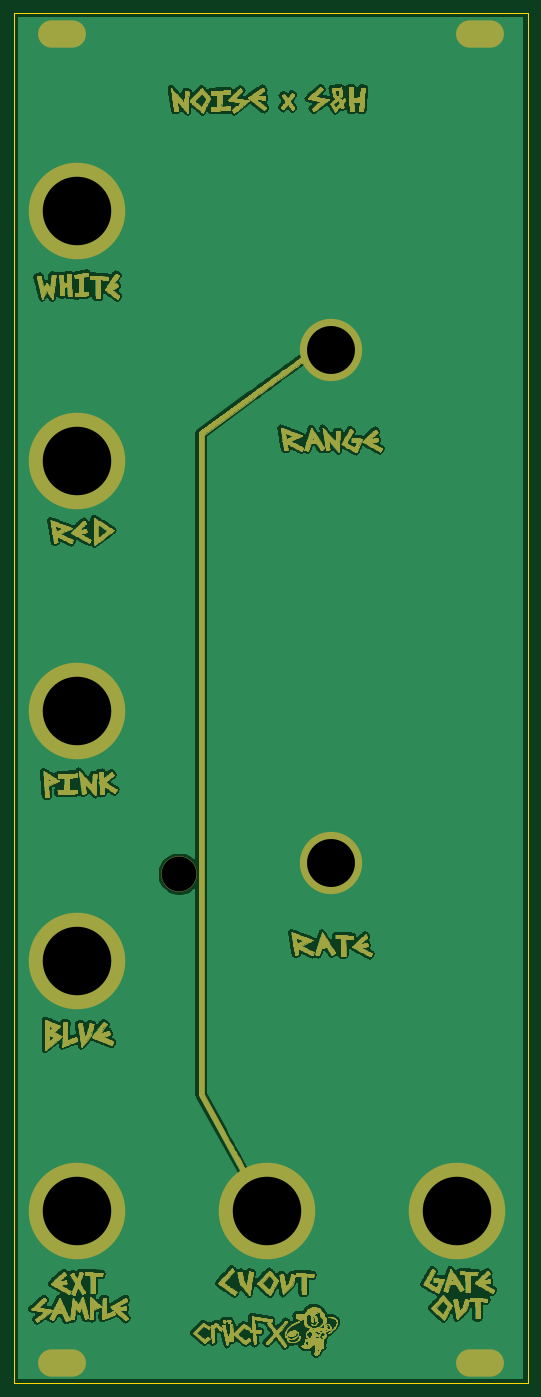
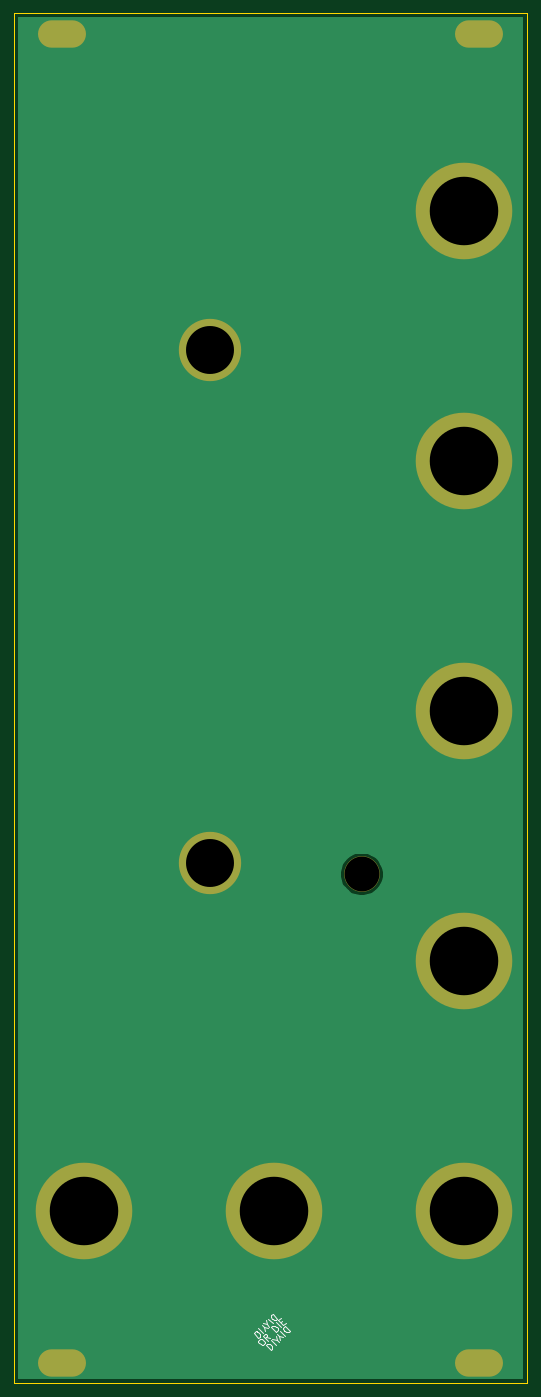
Circuit board: 11 layer files. Board 75.0 x 200.0 mm.
- bottom_copper: NOISE_x_S_and_H-B_Cu.gbr (3829 bytes)
- bottom_mask: NOISE_x_S_and_H-B_Mask.gbr (1417 bytes)
- paste: NOISE_x_S_and_H-B_Paste.gbr (481 bytes)
- bottom_silk: NOISE_x_S_and_H-B_SilkS.gbr (3914 bytes)
- outline: NOISE_x_S_and_H-Edge_Cuts.gbr (718 bytes)
- top_copper: NOISE_x_S_and_H-F_Cu.gbr (1185034 bytes)
- top_mask: NOISE_x_S_and_H-F_Mask.gbr (400311 bytes)
- paste: NOISE_x_S_and_H-F_Paste.gbr (481 bytes)
- top_silk: NOISE_x_S_and_H-F_SilkS.gbr (482 bytes)
- drill: NOISE_x_S_and_H-NPTH.drl (314 bytes)
- drill: NOISE_x_S_and_H-PTH.drl (699 bytes)

=== bottom_copper: NOISE_x_S_and_H-B_Cu.gbr ===
%TF.GenerationSoftware,KiCad,Pcbnew,(5.1.6)-1*%
%TF.CreationDate,2020-06-22T20:05:39-05:00*%
%TF.ProjectId,NOISE_x_S_and_H,4e4f4953-455f-4785-9f53-5f616e645f48,rev?*%
%TF.SameCoordinates,Original*%
%TF.FileFunction,Copper,L2,Bot*%
%TF.FilePolarity,Positive*%
%FSLAX46Y46*%
G04 Gerber Fmt 4.6, Leading zero omitted, Abs format (unit mm)*
G04 Created by KiCad (PCBNEW (5.1.6)-1) date 2020-06-22 20:05:39*
%MOMM*%
%LPD*%
G01*
G04 APERTURE LIST*
%TA.AperFunction,ComponentPad*%
%ADD10O,6.900000X3.900000*%
%TD*%
%TA.AperFunction,ComponentPad*%
%ADD11C,14.000000*%
%TD*%
%TA.AperFunction,ComponentPad*%
%ADD12C,9.000000*%
%TD*%
%TA.AperFunction,Conductor*%
%ADD13C,0.254000*%
%TD*%
G04 APERTURE END LIST*
D10*
%TO.P,REF\u002A\u002A,*%
%TO.N,GND*%
X-3950000Y-202000000D03*
%TD*%
D11*
%TO.P,REF\u002A\u002A,CV*%
%TO.N,GND*%
X26028000Y-179890000D03*
%TD*%
%TO.P,REF\u002A\u002A,G*%
%TO.N,GND*%
X53778000Y-179890000D03*
%TD*%
%TO.P,REF\u002A\u002A,B*%
%TO.N,GND*%
X-1722000Y-143390000D03*
%TD*%
%TO.P,REF\u002A\u002A,S*%
%TO.N,GND*%
X-1722000Y-179890000D03*
%TD*%
%TO.P,REF\u002A\u002A,P*%
%TO.N,GND*%
X-1722000Y-70390000D03*
%TD*%
%TO.P,REF\u002A\u002A,R*%
%TO.N,GND*%
X-1722000Y-106890000D03*
%TD*%
%TO.P,REF\u002A\u002A,W*%
%TO.N,GND*%
X-1722000Y-33890000D03*
%TD*%
D10*
%TO.P,REF\u002A\u002A,*%
%TO.N,GND*%
X57050000Y-8000000D03*
%TD*%
%TO.P,REF\u002A\u002A,*%
%TO.N,GND*%
X-3950000Y-8000000D03*
%TD*%
D12*
%TO.P,REF\u002A\u002A,RV2*%
%TO.N,GND*%
X35370946Y-54110000D03*
%TD*%
%TO.P,REF\u002A\u002A,RV3*%
%TO.N,GND*%
X35370946Y-129110946D03*
%TD*%
D10*
%TO.P,REF\u002A\u002A,*%
%TO.N,GND*%
X57050000Y-202000000D03*
%TD*%
D13*
%TO.N,GND*%
G36*
X63314999Y-204265000D02*
G01*
X-10214999Y-204265000D01*
X-10214999Y-130406305D01*
X10055000Y-130406305D01*
X10055000Y-131033695D01*
X10177398Y-131649030D01*
X10417489Y-132228663D01*
X10766049Y-132750319D01*
X11209681Y-133193951D01*
X11731337Y-133542511D01*
X12310970Y-133782602D01*
X12926305Y-133905000D01*
X13553695Y-133905000D01*
X14169030Y-133782602D01*
X14748663Y-133542511D01*
X15270319Y-133193951D01*
X15713951Y-132750319D01*
X16062511Y-132228663D01*
X16302602Y-131649030D01*
X16425000Y-131033695D01*
X16425000Y-130406305D01*
X16302602Y-129790970D01*
X16062511Y-129211337D01*
X15713951Y-128689681D01*
X15270319Y-128246049D01*
X14748663Y-127897489D01*
X14169030Y-127657398D01*
X13553695Y-127535000D01*
X12926305Y-127535000D01*
X12310970Y-127657398D01*
X11731337Y-127897489D01*
X11209681Y-128246049D01*
X10766049Y-128689681D01*
X10417489Y-129211337D01*
X10177398Y-129790970D01*
X10055000Y-130406305D01*
X-10214999Y-130406305D01*
X-10214999Y-5735000D01*
X63315000Y-5735000D01*
X63314999Y-204265000D01*
G37*
X63314999Y-204265000D02*
X-10214999Y-204265000D01*
X-10214999Y-130406305D01*
X10055000Y-130406305D01*
X10055000Y-131033695D01*
X10177398Y-131649030D01*
X10417489Y-132228663D01*
X10766049Y-132750319D01*
X11209681Y-133193951D01*
X11731337Y-133542511D01*
X12310970Y-133782602D01*
X12926305Y-133905000D01*
X13553695Y-133905000D01*
X14169030Y-133782602D01*
X14748663Y-133542511D01*
X15270319Y-133193951D01*
X15713951Y-132750319D01*
X16062511Y-132228663D01*
X16302602Y-131649030D01*
X16425000Y-131033695D01*
X16425000Y-130406305D01*
X16302602Y-129790970D01*
X16062511Y-129211337D01*
X15713951Y-128689681D01*
X15270319Y-128246049D01*
X14748663Y-127897489D01*
X14169030Y-127657398D01*
X13553695Y-127535000D01*
X12926305Y-127535000D01*
X12310970Y-127657398D01*
X11731337Y-127897489D01*
X11209681Y-128246049D01*
X10766049Y-128689681D01*
X10417489Y-129211337D01*
X10177398Y-129790970D01*
X10055000Y-130406305D01*
X-10214999Y-130406305D01*
X-10214999Y-5735000D01*
X63315000Y-5735000D01*
X63314999Y-204265000D01*
%TD*%
M02*

=== bottom_mask: NOISE_x_S_and_H-B_Mask.gbr ===
%TF.GenerationSoftware,KiCad,Pcbnew,(5.1.6)-1*%
%TF.CreationDate,2020-06-22T20:05:39-05:00*%
%TF.ProjectId,NOISE_x_S_and_H,4e4f4953-455f-4785-9f53-5f616e645f48,rev?*%
%TF.SameCoordinates,Original*%
%TF.FileFunction,Soldermask,Bot*%
%TF.FilePolarity,Negative*%
%FSLAX46Y46*%
G04 Gerber Fmt 4.6, Leading zero omitted, Abs format (unit mm)*
G04 Created by KiCad (PCBNEW (5.1.6)-1) date 2020-06-22 20:05:39*
%MOMM*%
%LPD*%
G01*
G04 APERTURE LIST*
%ADD10O,7.000000X4.000000*%
%ADD11C,5.200000*%
%ADD12C,14.100000*%
%ADD13C,9.100000*%
G04 APERTURE END LIST*
D10*
%TO.C,REF\u002A\u002A*%
X-3950000Y-202000000D03*
%TD*%
D11*
%TO.C,REF\u002A\u002A*%
X13240000Y-130720000D03*
%TD*%
D12*
%TO.C,REF\u002A\u002A*%
X26028000Y-179890000D03*
%TD*%
%TO.C,REF\u002A\u002A*%
X53778000Y-179890000D03*
%TD*%
%TO.C,REF\u002A\u002A*%
X-1722000Y-143390000D03*
%TD*%
%TO.C,REF\u002A\u002A*%
X-1722000Y-179890000D03*
%TD*%
%TO.C,REF\u002A\u002A*%
X-1722000Y-70390000D03*
%TD*%
%TO.C,REF\u002A\u002A*%
X-1722000Y-106890000D03*
%TD*%
%TO.C,REF\u002A\u002A*%
X-1722000Y-33890000D03*
%TD*%
D10*
%TO.C,REF\u002A\u002A*%
X57050000Y-8000000D03*
%TD*%
%TO.C,REF\u002A\u002A*%
X-3950000Y-8000000D03*
%TD*%
D13*
%TO.C,REF\u002A\u002A*%
X35370946Y-54110000D03*
%TD*%
%TO.C,REF\u002A\u002A*%
X35370946Y-129110946D03*
%TD*%
D10*
%TO.C,REF\u002A\u002A*%
X57050000Y-202000000D03*
%TD*%
M02*

=== paste: NOISE_x_S_and_H-B_Paste.gbr ===
%TF.GenerationSoftware,KiCad,Pcbnew,(5.1.6)-1*%
%TF.CreationDate,2020-06-22T20:05:39-05:00*%
%TF.ProjectId,NOISE_x_S_and_H,4e4f4953-455f-4785-9f53-5f616e645f48,rev?*%
%TF.SameCoordinates,Original*%
%TF.FileFunction,Paste,Bot*%
%TF.FilePolarity,Positive*%
%FSLAX46Y46*%
G04 Gerber Fmt 4.6, Leading zero omitted, Abs format (unit mm)*
G04 Created by KiCad (PCBNEW (5.1.6)-1) date 2020-06-22 20:05:39*
%MOMM*%
%LPD*%
G01*
G04 APERTURE LIST*
G04 APERTURE END LIST*
M02*

=== bottom_silk: NOISE_x_S_and_H-B_SilkS.gbr ===
%TF.GenerationSoftware,KiCad,Pcbnew,(5.1.6)-1*%
%TF.CreationDate,2020-06-22T20:05:39-05:00*%
%TF.ProjectId,NOISE_x_S_and_H,4e4f4953-455f-4785-9f53-5f616e645f48,rev?*%
%TF.SameCoordinates,Original*%
%TF.FileFunction,Legend,Bot*%
%TF.FilePolarity,Positive*%
%FSLAX46Y46*%
G04 Gerber Fmt 4.6, Leading zero omitted, Abs format (unit mm)*
G04 Created by KiCad (PCBNEW (5.1.6)-1) date 2020-06-22 20:05:39*
%MOMM*%
%LPD*%
G01*
G04 APERTURE LIST*
%ADD10C,0.150000*%
G04 APERTURE END LIST*
D10*
X29026480Y-197676717D02*
X28319374Y-198383824D01*
X28151015Y-198215465D01*
X28083671Y-198080778D01*
X28083671Y-197946091D01*
X28117343Y-197845076D01*
X28218358Y-197676717D01*
X28319374Y-197575702D01*
X28487732Y-197474687D01*
X28588748Y-197441015D01*
X28723435Y-197441015D01*
X28858122Y-197508358D01*
X29026480Y-197676717D01*
X28319374Y-196969610D02*
X27612267Y-197676717D01*
X27511251Y-196834923D02*
X27847969Y-196498206D01*
X27376564Y-197441015D02*
X27511251Y-196834923D01*
X26905160Y-196969610D01*
X28289289Y-198674839D02*
X28154602Y-198540152D01*
X28053587Y-198506480D01*
X27918900Y-198506480D01*
X27750541Y-198607496D01*
X27514839Y-198843198D01*
X27413824Y-199011557D01*
X27413824Y-199146244D01*
X27447496Y-199247259D01*
X27582183Y-199381946D01*
X27683198Y-199415618D01*
X27817885Y-199415618D01*
X27986244Y-199314602D01*
X28221946Y-199078900D01*
X28322961Y-198910541D01*
X28322961Y-198775854D01*
X28289289Y-198674839D01*
X26572030Y-198371793D02*
X27144450Y-198270778D01*
X26976091Y-198775854D02*
X27683198Y-198068748D01*
X27413824Y-197799374D01*
X27312809Y-197765702D01*
X27245465Y-197765702D01*
X27144450Y-197799374D01*
X27043435Y-197900389D01*
X27009763Y-198001404D01*
X27009763Y-198068748D01*
X27043435Y-198169763D01*
X27312809Y-198439137D01*
X25730236Y-197530000D02*
X26437343Y-196822893D01*
X26268984Y-196654534D01*
X26134297Y-196587190D01*
X25999610Y-196587190D01*
X25898595Y-196620862D01*
X25730236Y-196721877D01*
X25629221Y-196822893D01*
X25528206Y-196991251D01*
X25494534Y-197092267D01*
X25494534Y-197226954D01*
X25561877Y-197361641D01*
X25730236Y-197530000D01*
X25023129Y-196822893D02*
X25730236Y-196115786D01*
X25056801Y-196115786D02*
X24821099Y-195880084D01*
X24349694Y-196149458D02*
X24686412Y-196486175D01*
X25393519Y-195779068D01*
X25056801Y-195442351D01*
X25533519Y-195563282D02*
X26240625Y-194856175D01*
X26408984Y-195024534D01*
X26476328Y-195159221D01*
X26476328Y-195293908D01*
X26442656Y-195394923D01*
X26341641Y-195563282D01*
X26240625Y-195664297D01*
X26072267Y-195765312D01*
X25971251Y-195798984D01*
X25836564Y-195798984D01*
X25701877Y-195731641D01*
X25533519Y-195563282D01*
X26240625Y-196270389D02*
X26947732Y-195563282D01*
X27048748Y-196405076D02*
X26712030Y-196741793D01*
X27183435Y-195798984D02*
X27048748Y-196405076D01*
X27654839Y-196270389D01*
X26516717Y-200156480D02*
X27223824Y-199449374D01*
X27055465Y-199281015D01*
X26920778Y-199213671D01*
X26786091Y-199213671D01*
X26685076Y-199247343D01*
X26516717Y-199348358D01*
X26415702Y-199449374D01*
X26314687Y-199617732D01*
X26281015Y-199718748D01*
X26281015Y-199853435D01*
X26348358Y-199988122D01*
X26516717Y-200156480D01*
X25809610Y-199449374D02*
X26516717Y-198742267D01*
X25674923Y-198641251D02*
X25338206Y-198977969D01*
X26281015Y-198506564D02*
X25674923Y-198641251D01*
X25809610Y-198035160D01*
X24443282Y-196623519D02*
X23736175Y-197330625D01*
X23904534Y-197498984D01*
X24039221Y-197566328D01*
X24173908Y-197566328D01*
X24274923Y-197532656D01*
X24443282Y-197431641D01*
X24544297Y-197330625D01*
X24645312Y-197162267D01*
X24678984Y-197061251D01*
X24678984Y-196926564D01*
X24611641Y-196791877D01*
X24443282Y-196623519D01*
X25150389Y-197330625D02*
X24443282Y-198037732D01*
X25285076Y-198138748D02*
X25621793Y-197802030D01*
X24678984Y-198273435D02*
X25285076Y-198138748D01*
X25150389Y-198744839D01*
M02*

=== outline: NOISE_x_S_and_H-Edge_Cuts.gbr ===
%TF.GenerationSoftware,KiCad,Pcbnew,(5.1.6)-1*%
%TF.CreationDate,2020-06-22T20:05:39-05:00*%
%TF.ProjectId,NOISE_x_S_and_H,4e4f4953-455f-4785-9f53-5f616e645f48,rev?*%
%TF.SameCoordinates,Original*%
%TF.FileFunction,Profile,NP*%
%FSLAX46Y46*%
G04 Gerber Fmt 4.6, Leading zero omitted, Abs format (unit mm)*
G04 Created by KiCad (PCBNEW (5.1.6)-1) date 2020-06-22 20:05:39*
%MOMM*%
%LPD*%
G01*
G04 APERTURE LIST*
%TA.AperFunction,Profile*%
%ADD10C,0.200000*%
%TD*%
G04 APERTURE END LIST*
D10*
X64049999Y-205000000D02*
X64049999Y-5000000D01*
X-10949999Y-205000000D02*
X64049999Y-205000000D01*
X64049999Y-5000000D02*
X-10949999Y-5000000D01*
X-10949999Y-5000000D02*
X-10949999Y-205000000D01*
M02*

=== top_copper: NOISE_x_S_and_H-F_Cu.gbr (1185034 bytes, source omitted) ===
=== top_mask: NOISE_x_S_and_H-F_Mask.gbr (400311 bytes, source omitted) ===
=== paste: NOISE_x_S_and_H-F_Paste.gbr ===
%TF.GenerationSoftware,KiCad,Pcbnew,(5.1.6)-1*%
%TF.CreationDate,2020-06-22T20:05:39-05:00*%
%TF.ProjectId,NOISE_x_S_and_H,4e4f4953-455f-4785-9f53-5f616e645f48,rev?*%
%TF.SameCoordinates,Original*%
%TF.FileFunction,Paste,Top*%
%TF.FilePolarity,Positive*%
%FSLAX46Y46*%
G04 Gerber Fmt 4.6, Leading zero omitted, Abs format (unit mm)*
G04 Created by KiCad (PCBNEW (5.1.6)-1) date 2020-06-22 20:05:39*
%MOMM*%
%LPD*%
G01*
G04 APERTURE LIST*
G04 APERTURE END LIST*
M02*

=== top_silk: NOISE_x_S_and_H-F_SilkS.gbr ===
%TF.GenerationSoftware,KiCad,Pcbnew,(5.1.6)-1*%
%TF.CreationDate,2020-06-22T20:05:39-05:00*%
%TF.ProjectId,NOISE_x_S_and_H,4e4f4953-455f-4785-9f53-5f616e645f48,rev?*%
%TF.SameCoordinates,Original*%
%TF.FileFunction,Legend,Top*%
%TF.FilePolarity,Positive*%
%FSLAX46Y46*%
G04 Gerber Fmt 4.6, Leading zero omitted, Abs format (unit mm)*
G04 Created by KiCad (PCBNEW (5.1.6)-1) date 2020-06-22 20:05:39*
%MOMM*%
%LPD*%
G01*
G04 APERTURE LIST*
G04 APERTURE END LIST*
M02*

=== drill: NOISE_x_S_and_H-NPTH.drl ===
M48
; DRILL file {KiCad (5.1.6)-1} date 06/22/20 20:05:43
; FORMAT={-:-/ absolute / inch / decimal}
; #@! TF.CreationDate,2020-06-22T20:05:43-05:00
; #@! TF.GenerationSoftware,Kicad,Pcbnew,(5.1.6)-1
; #@! TF.FileFunction,NonPlated,1,2,NPTH
FMAT,2
INCH
T1C0.2008
%
G90
G05
T1
X0.5213Y-5.1465
T0
M30

=== drill: NOISE_x_S_and_H-PTH.drl ===
M48
; DRILL file {KiCad (5.1.6)-1} date 06/22/20 20:05:43
; FORMAT={-:-/ absolute / inch / decimal}
; #@! TF.CreationDate,2020-06-22T20:05:43-05:00
; #@! TF.GenerationSoftware,Kicad,Pcbnew,(5.1.6)-1
; #@! TF.FileFunction,Plated,1,2,PTH
FMAT,2
INCH
T1C0.1260
T2C0.2756
T3C0.3937
%
G90
G05
T2
X1.3926Y-2.1303
X1.3926Y-5.0831
T3
X1.0247Y-7.0823
X-0.0678Y-7.0823
X-0.0678Y-4.2083
X2.1172Y-7.0823
X-0.0678Y-2.7713
X-0.0678Y-5.6453
X-0.0678Y-1.3343
T1
G00X2.187Y-0.315
M15
G01X2.3051Y-0.315
M16
G05
G00X-0.2146Y-7.9528
M15
G01X-0.0965Y-7.9528
M16
G05
G00X-0.2146Y-0.315
M15
G01X-0.0965Y-0.315
M16
G05
G00X2.187Y-7.9528
M15
G01X2.3051Y-7.9528
M16
G05
T0
M30

